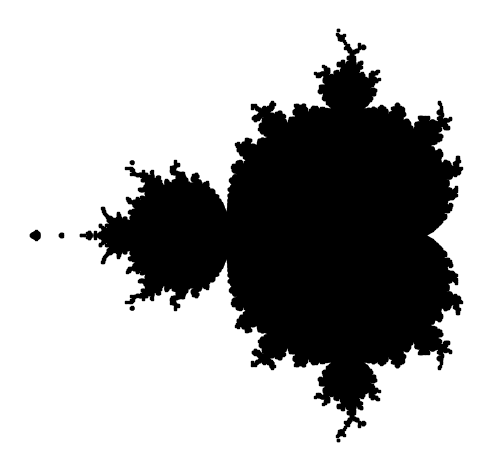

Recreate this plot in Python.
import matplotlib.pyplot as plt
import numpy as np
import time
import warnings
warnings.filterwarnings("ignore")

'''
Reference https://realpython.com/mandelbrot-set-python/
'''


def complex_matrix(xmin, xmax, ymin, ymax, pixel_density):
	re = np.linspace(xmin, xmax, int((xmax - xmin) * pixel_density))
	im = np.linspace(ymin, ymax, int((ymax - ymin) * pixel_density))
	return re[np.newaxis, :] + im[:, np.newaxis] * 1j

def is_stable(c, num_iterations):
	z = 0
	for _ in range(num_iterations):
		z = z ** 2 + c
	return abs(z) <= 2

def get_members(c, num_iterations):
	mask = is_stable(c, num_iterations)
	return c[mask]

def main():
	
	convert_start_time = time.time()
	c = complex_matrix(-2, 1,-1.5, 1.5, pixel_density=512)
	convert_stop_time = time.time()
	print("No of iterations: ", c.size)

	start_time = time.time()
	members = get_members(c, num_iterations=30)
	stop_time = time.time()

	print("Transformation Overhead: ", convert_stop_time - convert_start_time)
	print("Execution Time: ",stop_time-start_time)
	print("members in mandelbrot set: ",members.shape)
	plt.scatter(members.real, members.imag, color="black", marker=",", s=1)
	plt.gca().set_aspect("equal")
	plt.axis("off")
	plt.tight_layout()
	plt.show()


if __name__ == '__main__':
	main()